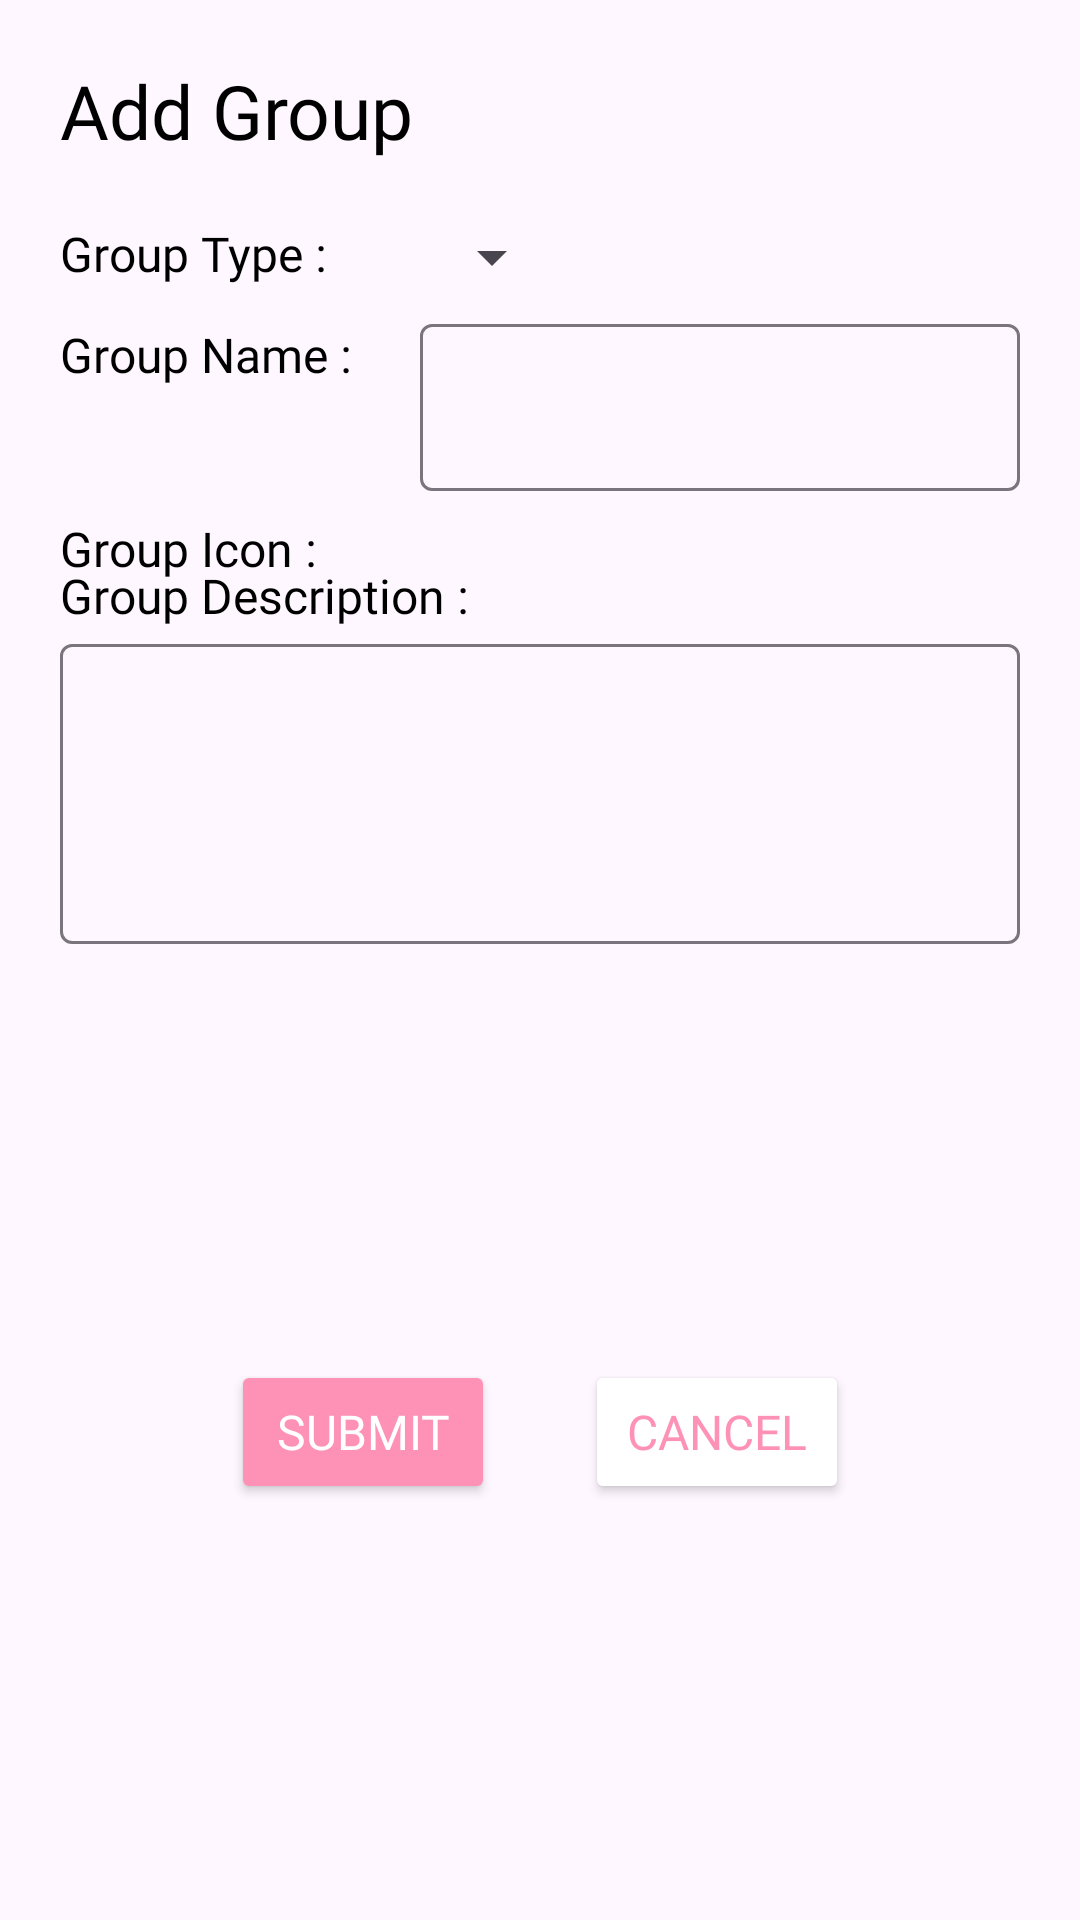

Layout XML and referenced resources for this Android screen:
<!-- AndroidManifest.xml: application theme Theme.Vitrox2 -->
<!-- res/layout/add_group_layout.xml -->
<?xml version="1.0" encoding="utf-8"?>
<androidx.constraintlayout.widget.ConstraintLayout xmlns:android="http://schemas.android.com/apk/res/android"
    xmlns:app="http://schemas.android.com/apk/res-auto"
    xmlns:tools="http://schemas.android.com/tools"
    android:layout_width="350dp"
    android:layout_height="wrap_content"
    android:background="@drawable/form_bg">


    <TextView
        android:id="@+id/addTitle"
        android:layout_width="wrap_content"
        android:layout_height="wrap_content"
        android:layout_marginStart="20dp"
        android:layout_marginTop="20dp"
        android:fontFamily="@font/poppins_bold"
        android:text="Add Group"
        android:textColor="@color/black"
        android:textSize="25sp"
        app:layout_constraintStart_toStartOf="parent"
        app:layout_constraintTop_toTopOf="parent" />

    <TextView
        android:id="@+id/textView1"
        android:layout_width="wrap_content"
        android:layout_height="wrap_content"
        android:layout_marginStart="20dp"
        android:layout_marginTop="20dp"
        android:fontFamily="@font/poppins_medium"
        android:text="Group Type :"
        android:textAlignment="textStart"
        android:textColor="@color/black"
        android:textSize="16sp"
        app:layout_constraintStart_toStartOf="parent"
        app:layout_constraintTop_toBottomOf="@id/addTitle" />

    <Spinner
        android:id="@+id/groupTypeSpinner"
        android:layout_width="wrap_content"
        android:layout_height="wrap_content"
        android:layout_marginStart="140dp"
        android:layout_marginTop="20dp"
        android:popupBackground="@color/white"
        android:prompt="@string/prompt"
        app:layout_constraintStart_toStartOf="parent"
        app:layout_constraintTop_toBottomOf="@id/addTitle" />

    <TextView
        android:id="@+id/textView2"
        android:layout_width="wrap_content"
        android:layout_height="wrap_content"
        android:layout_marginStart="20dp"
        android:layout_marginTop="12dp"
        android:fontFamily="@font/poppins_medium"
        android:text="Group Name :"
        android:textAlignment="textStart"
        android:textColor="@color/black"
        android:textSize="16sp"
        app:layout_constraintStart_toStartOf="parent"
        app:layout_constraintTop_toBottomOf="@id/textView1" />

    <com.google.android.material.textfield.TextInputLayout
        android:id="@+id/groupNameLayout"
        android:layout_width="match_parent"
        android:layout_height="wrap_content"
        android:layout_marginStart="140dp"
        android:layout_marginTop="5dp"
        android:layout_marginEnd="20dp"
        app:layout_constraintEnd_toEndOf="parent"
        app:layout_constraintStart_toStartOf="parent"
        app:layout_constraintTop_toBottomOf="@id/groupTypeSpinner">

        <com.google.android.material.textfield.TextInputEditText
            android:id="@+id/inputGroupName"
            android:layout_width="match_parent"
            android:layout_height="wrap_content"
            android:fontFamily="@font/poppins"
            android:inputType="text"
            android:textAlignment="textStart"
            android:textColor="@color/black"
            android:textSize="16sp" />
    </com.google.android.material.textfield.TextInputLayout>

    <TextView
        android:id="@+id/textView3"
        android:layout_width="wrap_content"
        android:layout_height="wrap_content"
        android:layout_marginStart="20dp"
        android:layout_marginTop="43dp"
        android:fontFamily="@font/poppins_medium"
        android:text="Group Icon :"
        android:textAlignment="textStart"
        android:textColor="@color/black"
        android:textSize="16sp"
        app:layout_constraintStart_toStartOf="parent"
        app:layout_constraintTop_toBottomOf="@id/textView2" />

    <ImageButton
        android:id="@+id/fileButton"
        android:layout_width="25dp"
        android:layout_height="wrap_content"
        android:layout_marginStart="140dp"
        android:layout_marginTop="12dp"
        android:adjustViewBounds="true"
        android:background="#00FFFFFF"
        android:scaleType="fitXY"
        android:src="@drawable/folder"
        app:layout_constraintStart_toStartOf="parent"
        app:layout_constraintTop_toBottomOf="@id/groupNameLayout" />

    <TextView
        android:id="@+id/textView4"
        android:layout_width="wrap_content"
        android:layout_height="wrap_content"
        android:layout_marginStart="20dp"
        android:layout_marginTop="12dp"
        android:fontFamily="@font/poppins_medium"
        android:text="Group Description :"
        android:textAlignment="textStart"
        android:textColor="@color/black"
        android:textSize="16sp"
        app:layout_constraintStart_toStartOf="parent"
        app:layout_constraintTop_toBottomOf="@id/fileButton" />

    <com.google.android.material.textfield.TextInputLayout
        android:id="@+id/descriptionLayout"
        android:layout_width="match_parent"
        android:layout_height="wrap_content"
        android:layout_marginStart="20dp"
        android:layout_marginEnd="20dp"
        app:layout_constraintEnd_toEndOf="parent"
        app:layout_constraintStart_toStartOf="parent"
        app:layout_constraintTop_toBottomOf="@id/textView4">

        <com.google.android.material.textfield.TextInputEditText
            android:id="@+id/inputDescription"
            android:layout_width="match_parent"
            android:layout_height="100dp"
            android:fontFamily="@font/poppins"
            android:inputType="text|textLongMessage|textMultiLine"
            android:textAlignment="textStart"
            android:textColor="@color/black"
            android:textSize="16sp" />

    </com.google.android.material.textfield.TextInputLayout>

    <LinearLayout
        android:layout_width="match_parent"
        android:layout_height="wrap_content"
        android:layout_marginTop="20dp"
        android:layout_marginBottom="20dp"
        android:gravity="center"
        android:orientation="horizontal"
        app:layout_constraintBottom_toBottomOf="parent"
        app:layout_constraintEnd_toEndOf="parent"
        app:layout_constraintStart_toStartOf="parent"
        app:layout_constraintTop_toBottomOf="@id/descriptionLayout">

        <Button
            android:id="@+id/submit"
            android:layout_width="wrap_content"
            android:layout_height="wrap_content"
            android:layout_marginEnd="30dp"
            android:backgroundTint="@color/colorPrimary"
            android:fontFamily="@font/poppins_medium"
            android:gravity="center"
            android:text="Submit"
            android:textColor="@color/white"
            android:textSize="16sp" />

        <Button
            android:id="@+id/cancel"
            android:layout_width="wrap_content"
            android:layout_height="wrap_content"
            android:backgroundTint="@color/white"
            android:fontFamily="@font/poppins_medium"
            android:gravity="center"
            android:text="Cancel"
            android:textColor="@color/colorPrimary"
            android:textSize="16sp" />
    </LinearLayout>

</androidx.constraintlayout.widget.ConstraintLayout>
<!-- resources referenced by this layout -->
<resources>
  <color name="black">#FF000000</color>
  <color name="colorPrimary">#FD92B6</color>
  <color name="white">#FFFFFFFF</color>
  <string name="prompt">Select</string>
  <style name="Theme.Vitrox2" parent="Base.Theme.Vitrox2" />
  <style name="Base.Theme.Vitrox2" parent="Theme.Material3.DayNight.NoActionBar">
          
          
      </style>
</resources>
